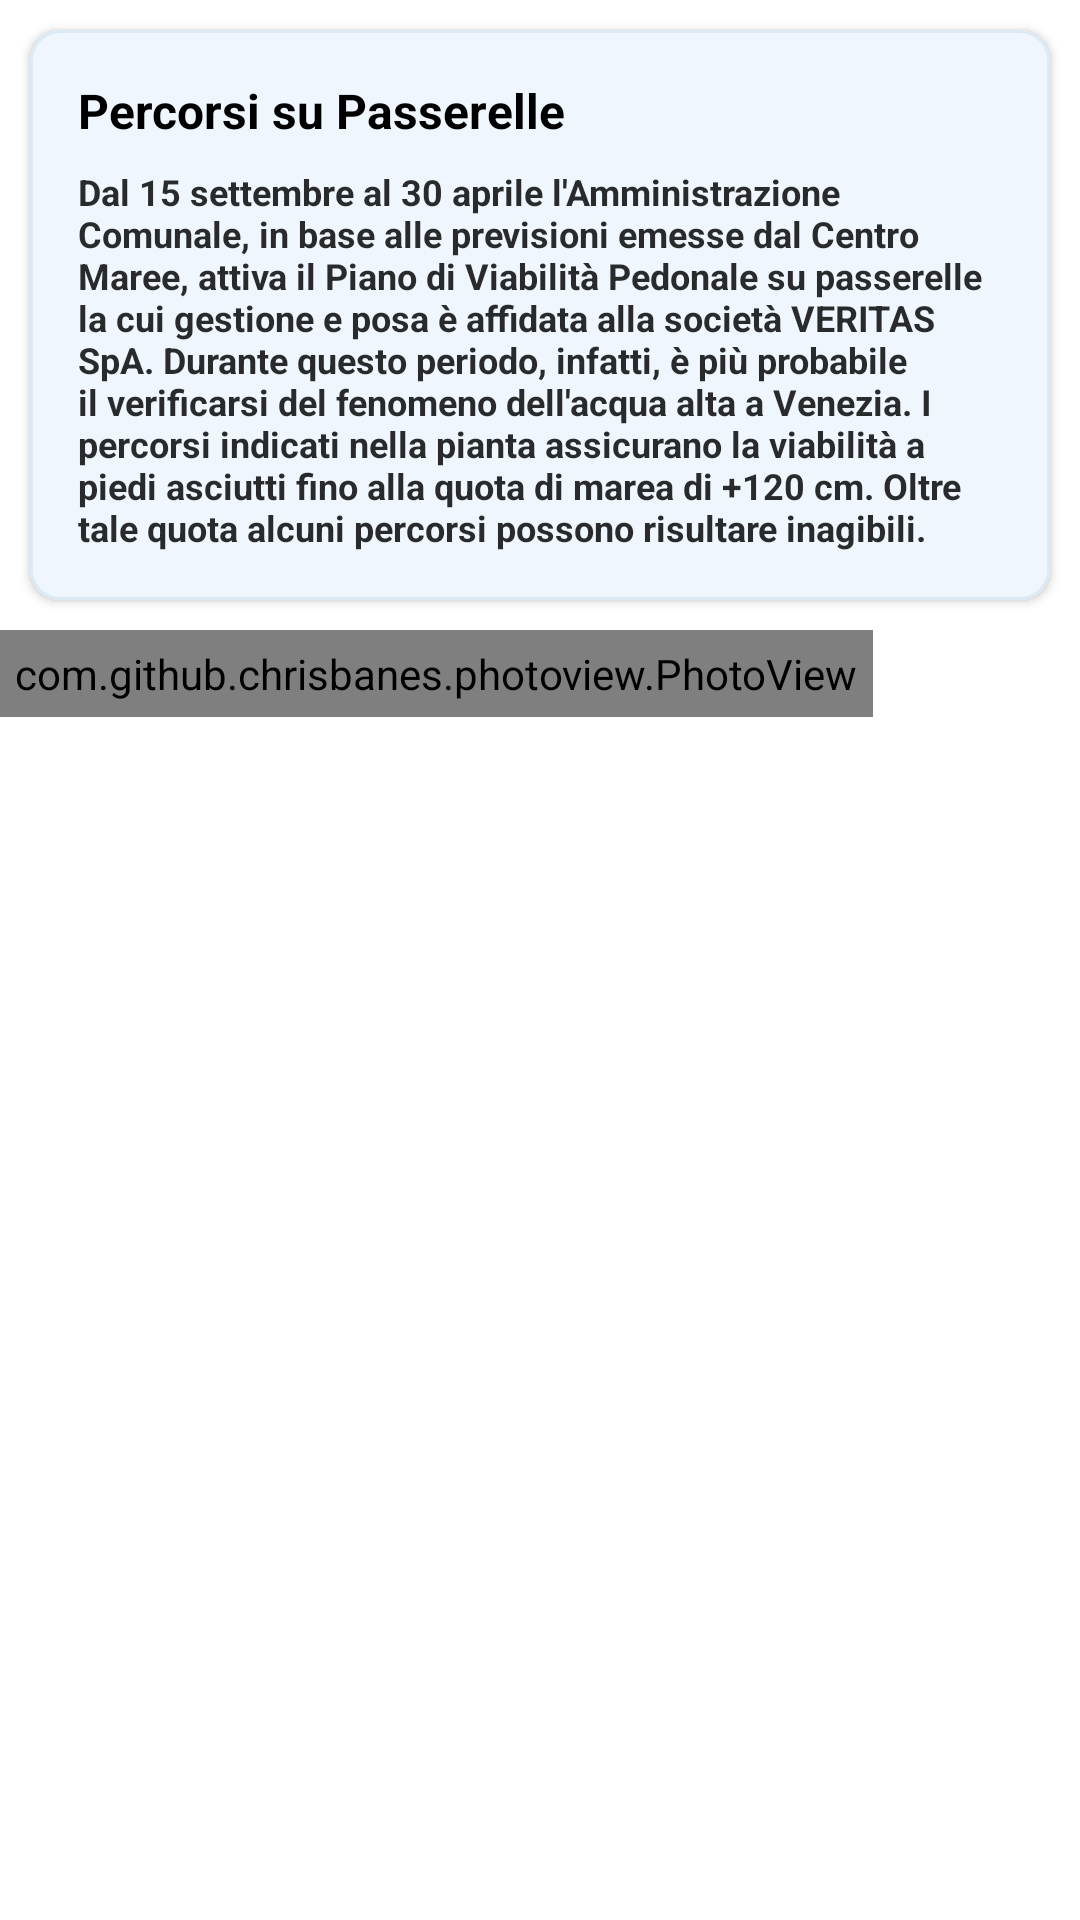

Write the Android layout XML for this screen, with the resource values it uses.
<!-- AndroidManifest.xml: application theme Theme.VenClima -->
<!-- res/layout/passerelle.xml -->
<?xml version="1.0" encoding="utf-8"?>
<layout
    xmlns:android="http://schemas.android.com/apk/res/android"
    xmlns:app="http://schemas.android.com/apk/res-auto">

    <LinearLayout
        android:layout_width="match_parent"
        android:layout_height="match_parent"
        android:orientation="vertical">

    <com.google.android.material.card.MaterialCardView
        android:layout_width="match_parent"
        android:layout_height="wrap_content"
        app:cardCornerRadius="10dp"
        app:cardElevation="2dp"
        android:layout_marginBottom="12dp"
        android:layout_margin="10dp"
        app:strokeWidth="1dp"
        app:strokeColor="@color/card_border">

        <LinearLayout
            android:layout_width="match_parent"
            android:layout_height="match_parent"
            android:orientation="vertical"
            android:padding="12dp">

                <TextView
                    android:layout_width="match_parent"
                    android:layout_weight="1"
                    android:layout_height="0dp"
                    android:text="@string/percorsi_su_passerelle"
                    android:textStyle="bold"
                    android:textSize="16sp"
                    android:padding="4dp"
                    android:textColor="@color/black"/>

                <TextView
                    android:layout_width="match_parent"
                    android:layout_height="wrap_content"
                    android:text="@string/passerelleText"
                    android:textStyle="bold"
                    android:textSize="12sp"
                    android:padding="4dp"
                    android:textColor="@color/bottom_nav_unselected"/>

            </LinearLayout>

    </com.google.android.material.card.MaterialCardView>

        <com.github.chrisbanes.photoview.PhotoView
            android:id="@+id/my_image_view"
            android:layout_width="wrap_content"
            android:layout_height="wrap_content"
            android:padding="5dp"
            android:src="@drawable/mappa_passerelle" />

    </LinearLayout>



</layout>
<!-- resources referenced by this layout -->
<resources>
  <color name="black">#FF000000</color>
  <color name="bottom_nav_unselected">#D4000000</color>
  <color name="card_border">#FFDCEAF5</color>
  <string name="passerelleText">Dal 15 settembre al 30 aprile l\'Amministrazione Comunale, in base alle previsioni emesse dal Centro Maree, attiva il Piano di Viabilità Pedonale su passerelle la cui gestione e posa è affidata alla società VERITAS SpA. Durante questo periodo, infatti, è più probabile il verificarsi del fenomeno dell\'acqua alta a Venezia. I percorsi indicati nella pianta assicurano la viabilità a piedi asciutti fino alla quota di marea di +120 cm. Oltre tale quota alcuni percorsi possono risultare inagibili.</string>
  <string name="percorsi_su_passerelle">Percorsi su Passerelle</string>
  <style name="Theme.VenClima" parent="Base.Theme.VenClima" />
  <style name="Base.Theme.VenClima" parent="Theme.Material3.DayNight.NoActionBar">
          
          
  
  
          
          <item name="colorPrimary">@color/primary</item>
          <item name="colorOnPrimary">@color/onPrimary</item>
          <item name="colorPrimaryContainer">@color/primaryContainer</item>
          <item name="colorOnPrimaryContainer">@color/onPrimaryContainer</item>
  
          <item name="colorSecondary">@color/secondary</item>
          <item name="colorOnSecondary">@color/onSecondary</item>
          <item name="colorSecondaryContainer">@color/secondaryContainer</item>
          <item name="colorOnSecondaryContainer">@color/onSecondaryContainer</item>
  
          <item name="colorTertiary">@color/tertiary</item>
          <item name="colorOnTertiary">@color/onTertiary</item>
          <item name="colorTertiaryContainer">@color/tertiaryContainer</item>
          <item name="colorOnTertiaryContainer">@color/onTertiaryContainer</item>
  
          
          <item name="android:colorBackground">@color/white</item>
          <item name="colorOnBackground">@color/onBackground</item>
  
          <item name="colorSurface">@color/surface</item>
          <item name="colorOnSurface">@color/onSurface</item>
  
          <item name="colorSurfaceVariant">@color/surfaceVariant</item>
          <item name="colorOnSurfaceVariant">@color/onSurfaceVariant</item>
  
          
          <item name="colorOutline">@color/outline</item>
          <item name="colorOutlineVariant">@color/outlineVariant</item>
  
          
          <item name="colorError">@color/error</item>
          <item name="colorOnError">@color/onError</item>
          <item name="colorErrorContainer">@color/errorContainer</item>
          <item name="colorOnErrorContainer">@color/onErrorContainer</item>
  
      </style>
  <color name="primary">#1E88E5</color>
  <color name="onPrimary">#FFFFFF</color>
  <color name="primaryContainer">#BBDEFB</color>
  <color name="onPrimaryContainer">#0D47A1</color>
  <color name="secondary">#42A5F5</color>
  <color name="onSecondary">#FFFFFF</color>
  <color name="secondaryContainer">#BBDEFB</color>
  <color name="onSecondaryContainer">#1565C0</color>
  <color name="tertiary">#448AFF</color>
  <color name="onTertiary">#FFFFFF</color>
  <color name="tertiaryContainer">#82B1FF</color>
  <color name="onTertiaryContainer">#0D47A1</color>
  <color name="white">#FFFFFFFF</color>
  <color name="onBackground">#0D47A1</color>
  <color name="surface">#FFFFFF</color>
  <color name="onSurface">#0D47A1</color>
  <color name="surfaceVariant">#BBDEFB</color>
  <color name="onSurfaceVariant">#1976D2</color>
  <color name="outline">#90CAF9</color>
  <color name="outlineVariant">#64B5F6</color>
  <color name="error">#B3261E</color>
  <color name="onError">#FFFFFF</color>
  <color name="errorContainer">#F9DEDC</color>
  <color name="onErrorContainer">#410E0B</color>
</resources>
